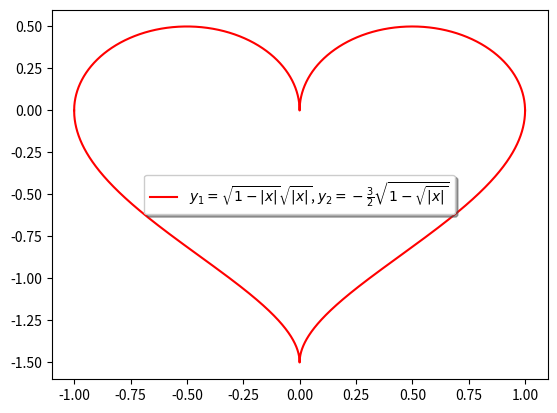

Recreate this plot in Python.
import matplotlib as mpl
import matplotlib.pyplot as plt
import numpy as np

label_for_legend = (
    r'$y_1 = \sqrt{1 - |x|} \sqrt{|x|}$, '
    r'$y_2 = -\frac{3}{2} \sqrt{1 - \sqrt{|x|}}$'
)

x = np.linspace(-1, 1, 10001)
y1 = np.sqrt(1 - np.abs(x)) * np.sqrt(np.abs(x))
y2 = (-3 / 2) * np.sqrt(1 - np.sqrt((np.abs(x))))

plt.plot(x, y1, 'r', label=label_for_legend)
plt.plot(x, y2, 'r')
plt.legend(shadow=True)

plt.savefig('out.png', dpi=300, bbox_inches='tight')

# pylama:ignore=W0611
